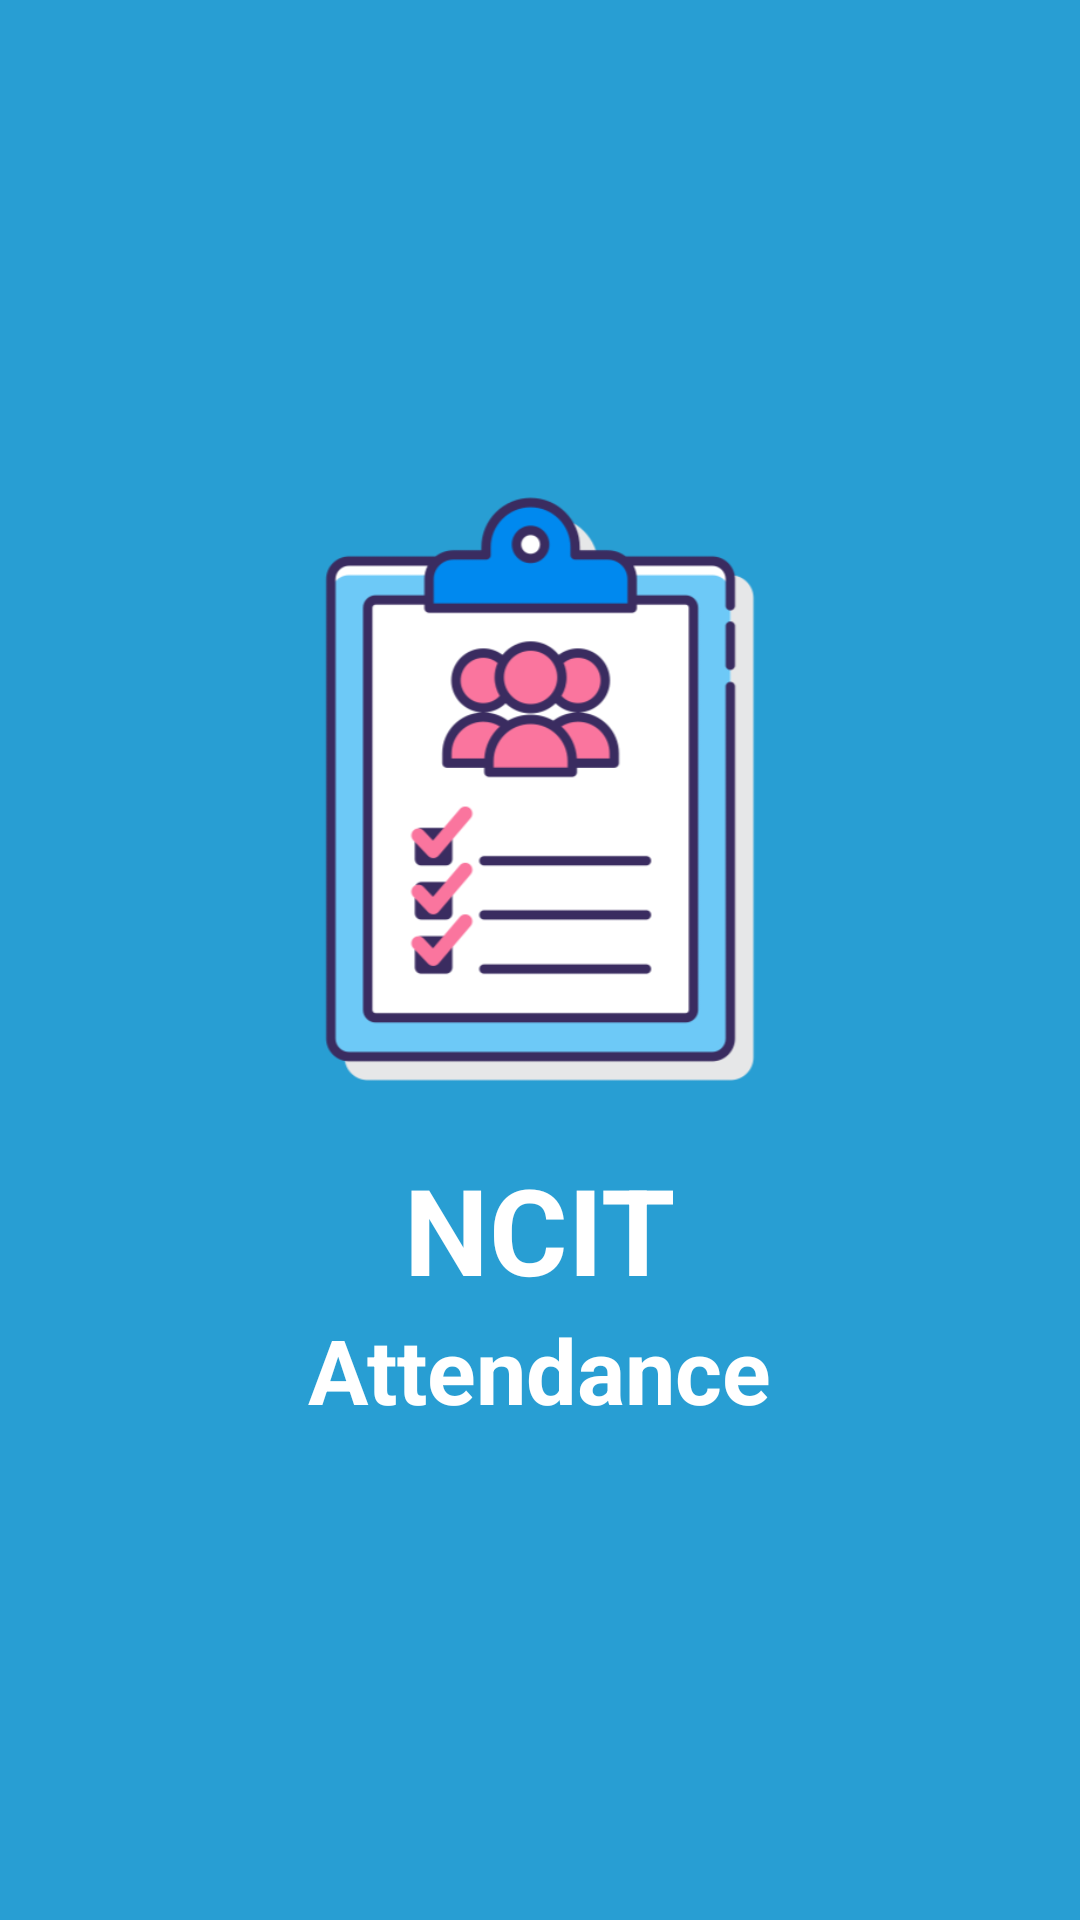

Here is an Android app screen rendered from its layout file. Give the layout XML and the strings, colors and styles it references.
<!-- AndroidManifest.xml: application theme Theme.Attendence -->
<!-- res/layout/activity_splash_screen.xml -->
<?xml version="1.0" encoding="utf-8"?>
<LinearLayout xmlns:android="http://schemas.android.com/apk/res/android"
    xmlns:app="http://schemas.android.com/apk/res-auto"
    xmlns:tools="http://schemas.android.com/tools"
    android:layout_width="match_parent"
    android:background="#289ED3"
    android:gravity="center"
    android:orientation="vertical"
    android:layout_height="match_parent">

    <ImageView
        android:id="@+id/imageView"
        android:layout_width="200dp"
        android:layout_height="200dp"
        app:layout_constraintBottom_toBottomOf="parent"
        app:layout_constraintEnd_toEndOf="parent"
        app:layout_constraintStart_toStartOf="parent"
        app:layout_constraintTop_toTopOf="parent"
        app:srcCompat="@drawable/attendant_list" />
    <TextView
        android:layout_width="wrap_content"
        android:layout_height="wrap_content"
        android:text="@string/ncit"
        android:layout_marginTop="20dp"
        android:layout_gravity="center"
        android:textColor="@color/white"
        android:textStyle="bold"
        android:textSize="40sp" />
    <TextView
        android:layout_width="wrap_content"
        android:layout_height="wrap_content"
        android:text="Attendance"
        android:layout_gravity="center"
        android:textColor="@color/white"
        android:textStyle="bold"
        android:textSize="30sp" />
</LinearLayout>
<!-- resources referenced by this layout -->
<resources>
  <color name="white">#FFFFFFFF</color>
  <!-- drawable attendant_list: png bitmap (drawable, 27765 bytes) -->
  <string name="ncit">NCIT</string>
  <style name="Theme.Attendence" parent="Theme.MaterialComponents.DayNight.NoActionBar.Bridge">
          
          <item name="colorPrimary">@color/purple_200</item>
          <item name="colorPrimaryVariant">@color/Main</item>
          <item name="colorOnPrimary">@color/black</item>
          
          <item name="colorSecondary">@color/teal_200</item>
          <item name="colorSecondaryVariant">@color/teal_200</item>
          <item name="colorOnSecondary">@color/black</item>
          
          <item name="android:statusBarColor" tools:targetApi="l">?attr/colorPrimaryVariant</item>
          
      </style>
  <color name="purple_200">#FFBB86FC</color>
  <color name="Main">#289ED3</color>
  <color name="black">#CE000000</color>
  <color name="teal_200">#FF03DAC5</color>
</resources>
